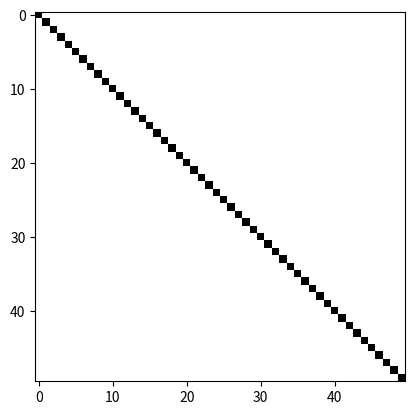

Generate this figure with matplotlib: (Note: this script raises an exception after producing the figure.)
import numpy as np
import matplotlib.pyplot as plt
import matplotlib.image as mpg
import os

# On prepare les trois matrices a empiler
R =255* np.ones((50), dtype=np.uint8) - 255* np.eye((50), dtype=np.uint8)
V =255* np.ones((50), dtype=np.uint8) - 255* np.eye((50), dtype=np.uint8)
B =255* np.ones((50), dtype=np.uint8) - 255* np.eye((50), dtype=np.uint8)

# Pour l'instant, la superposition donnerait du blanc.# On mets a 0 les 100 premieres lignes de chacune des matrices

print(R)
# On empile les trois matrice
carres = np.stack((R, V, B), axis =2)


os.chdir("../")

# visualisation avec imshow
plt.imshow(carres)
plt.show() # inutile en interactif

# Sauvegarde avec imsave
mpg.imsave('carres.png', carres)